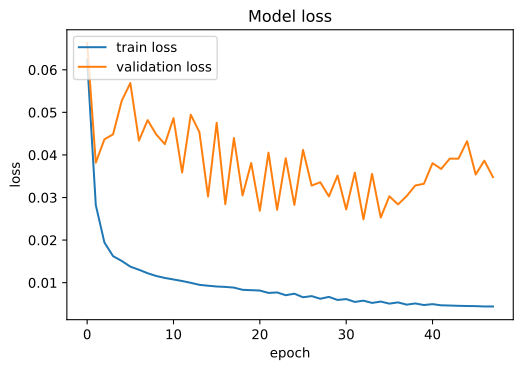

Data behind this chart, as committed beside it:
, loss, val_loss
0, 0.06238, 0.06631
1, 0.02823, 0.03819
2, 0.01943, 0.04367
3, 0.01623, 0.04483
4, 0.0151, 0.0527
5, 0.01376, 0.05689
6, 0.01303, 0.04336
7, 0.01222, 0.04818
8, 0.01157, 0.04481
9, 0.0111, 0.04253
10, 0.01075, 0.04864
11, 0.01038, 0.03588
12, 0.009963, 0.04945
13, 0.009492, 0.04536
14, 0.00928, 0.03024
15, 0.009099, 0.04756
16, 0.009, 0.02844
17, 0.008837, 0.04398
18, 0.00832, 0.03049
19, 0.008236, 0.0381
20, 0.008152, 0.02689
21, 0.007591, 0.04054
22, 0.007701, 0.02711
23, 0.00705, 0.03923
24, 0.007409, 0.02826
25, 0.006574, 0.04119
26, 0.006843, 0.0328
27, 0.006218, 0.03358
28, 0.006661, 0.03025
29, 0.005933, 0.03515
30, 0.006146, 0.0272
31, 0.005476, 0.03585
32, 0.005776, 0.02487
33, 0.005242, 0.03555
34, 0.005559, 0.02529
35, 0.005072, 0.03029
36, 0.005368, 0.02838
37, 0.004834, 0.03032
38, 0.005115, 0.03282
39, 0.004747, 0.03322
40, 0.004954, 0.03807
41, 0.004681, 0.03671
42, 0.004629, 0.03914
43, 0.00456, 0.03912
44, 0.004517, 0.04322
45, 0.004487, 0.0354
46, 0.004404, 0.03865
47, 0.0044, 0.03478
